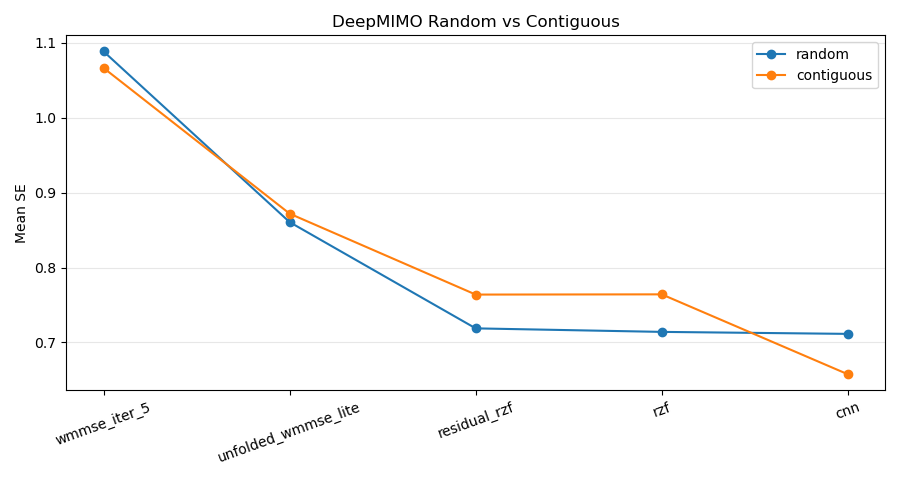

The data file committed next to this chart (first rows):
method, num_seeds_random, mean_se_mean_random, mean_se_std_random, gap_to_rzf_mean_random, gap_to_rzf_std_random, gap_to_best_reference_mean_random, gap_to_best_reference_std_random, high_snr_mean_gap_mean_random, high_snr_mean_gap_std_random, inference_latency_ms_mean_random, inference_latency_ms_std_random, split_mode_random, num_seeds_contiguous, mean_se_mean_contiguous, mean_se_std_contiguous, gap_to_rzf_mean_contiguous, gap_to_rzf_std_contiguous, gap_to_best_reference_mean_contiguous, gap_to_best_reference_std_contiguous, high_snr_mean_gap_mean_contiguous, high_snr_mean_gap_std_contiguous, inference_latency_ms_mean_contiguous, inference_latency_ms_std_contiguous
wmmse_iter_5, 3, 1.088, 0.04841, 0.3829, 0.007423, 0.0, 0.0, 0.5457, 0.01388, 76.03, 0.7191, random, 3, 1.066, 0.0, 0.3134, 0.0, 0.0, 0.0, 0.4087, 0.0, 45.76, 0.2167
unfolded_wmmse_lite, 3, 0.8606, 0.04259, 0.1992, 0.006063, -0.1234, 0.00252, 0.2123, 0.008534, 35.25, 1.011, random, 3, 0.8719, 0.0, 0.1634, 0.0, -0.1094, 0.0, 0.145, 0.0, 23.95, 0.3023
residual_rzf, 3, 0.7188, 0.03592, 0.002816, 0.0002583, -0.2667, 0.003719, 0.006241, 0.00064, 1.24, 0.05166, random, 3, 0.7639, 8.020208261947282e-05, -0.0001348, 3.5614547894407816e-05, -0.2353, 2.4788212459078573e-05, -0.0003372, 8.375558632121138e-05, 0.9331, 0.005444
rzf, 3, 0.7141, 0.03574, 0.0, 0.0, -0.2684, 0.003603, 0.0, 0.0, 0.9005, 0.05082, random, 3, 0.7642, 0.0, 0.0, 0.0, -0.2352, 0.0, 0.0, 0.0, 0.541, 0.03658
cnn, 3, 0.7114, 0.01482, 0.007543, 0.01442, -0.2623, 0.006997, -2.0504627495956707e-05, 0.03116, 0.7977, 0.04669, random, 3, 0.6575, 0.02764, -0.06522, 0.01917, -0.2817, 0.01376, -0.1375, 0.03867, 0.6321, 0.0426
